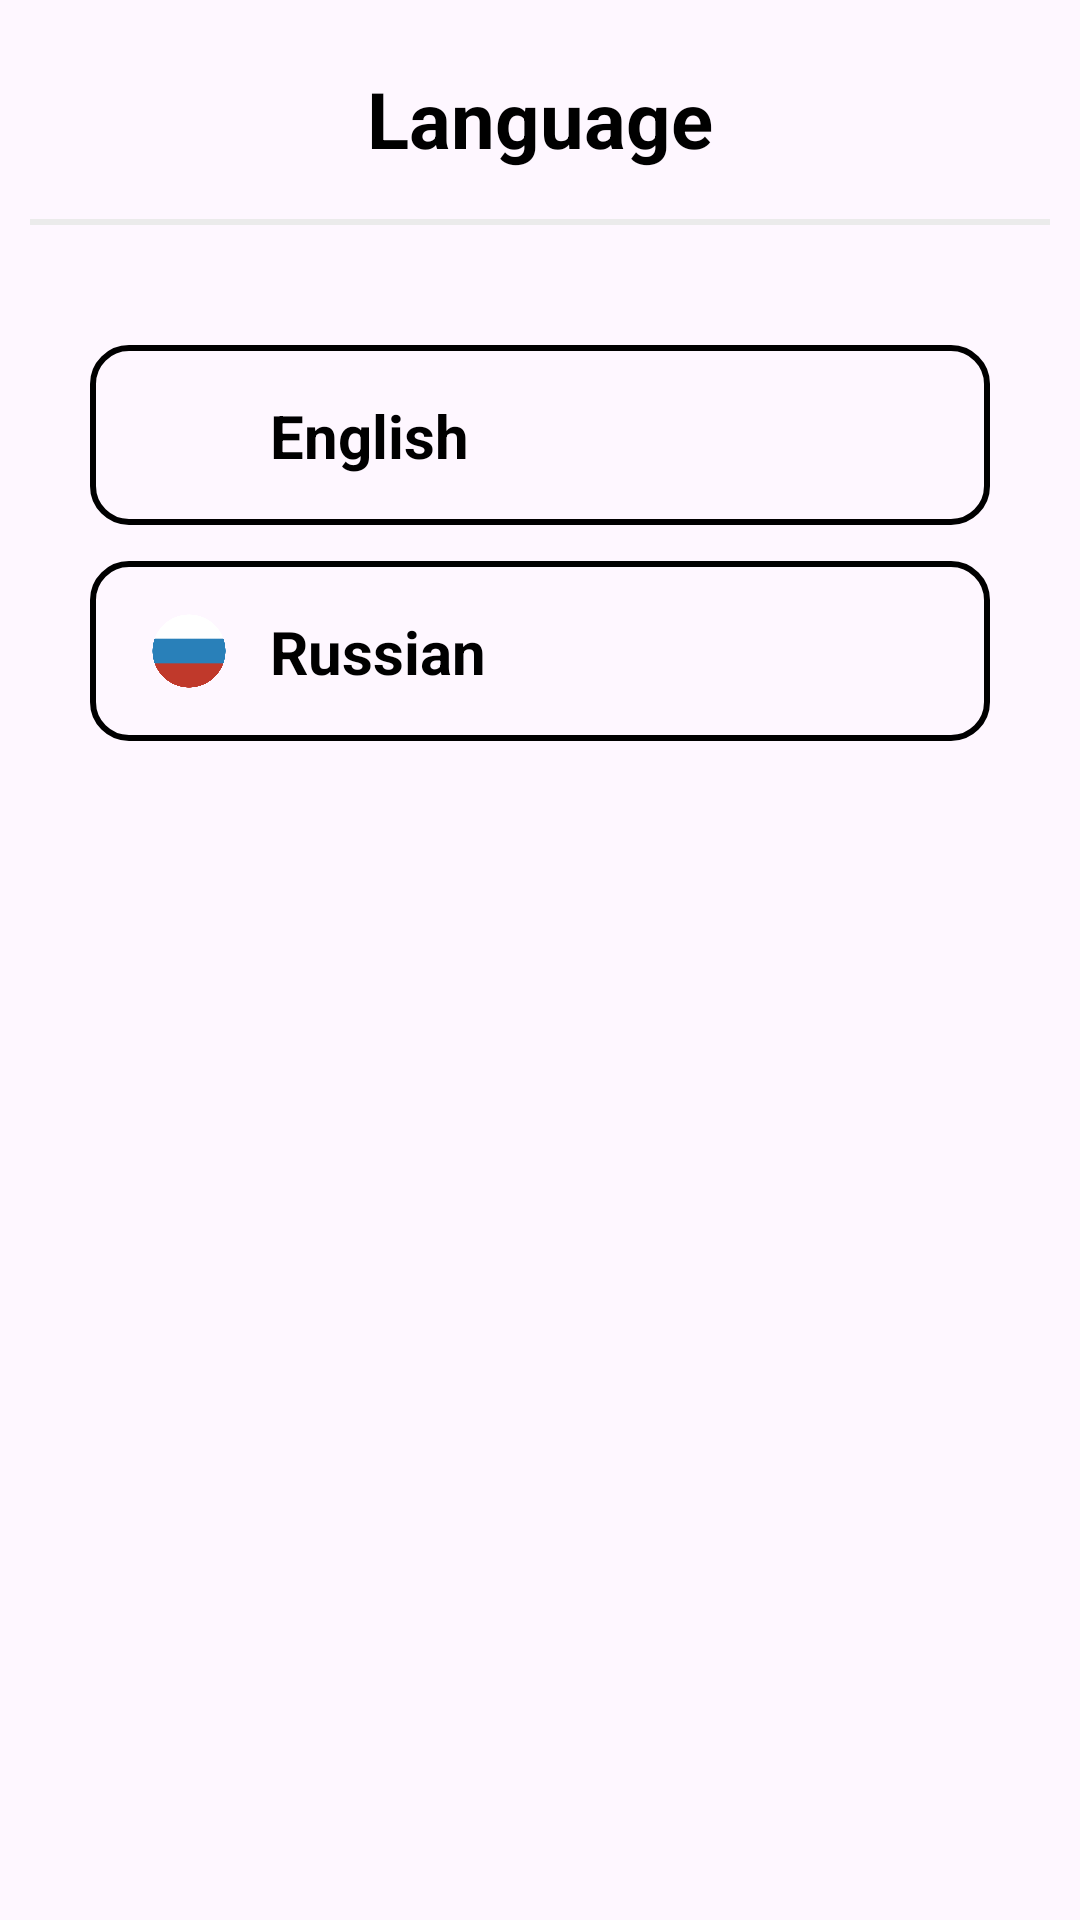

Android layout source for this screen:
<!-- AndroidManifest.xml: application theme Theme.ElDiaries -->
<!-- res/layout/fragment_language.xml -->
<?xml version="1.0" encoding="utf-8"?>
<androidx.constraintlayout.widget.ConstraintLayout xmlns:android="http://schemas.android.com/apk/res/android"
    xmlns:tools="http://schemas.android.com/tools"
    android:layout_width="match_parent"
    android:layout_height="match_parent"
    xmlns:app="http://schemas.android.com/apk/res-auto"
    android:orientation="vertical"
    android:padding="10dp"
    tools:context=".presentation.common.language.LanguageFragment">


    <TextView
        android:id="@+id/title_language"
        android:layout_width="wrap_content"
        android:layout_height="wrap_content"
        android:layout_marginTop="12dp"
        android:text="@string/language"
        android:textColor="@color/black"
        android:textSize="26sp"
        android:textStyle="bold"
        app:layout_constraintEnd_toEndOf="parent"
        app:layout_constraintStart_toStartOf="parent"
        app:layout_constraintTop_toTopOf="parent" />

    <View
        android:id="@+id/line"
        android:layout_width="match_parent"
        android:layout_height="2dp"
        android:layout_marginTop="16dp"
        android:background="@color/lightGray"
        app:layout_constraintEnd_toEndOf="parent"
        app:layout_constraintStart_toStartOf="parent"
        app:layout_constraintTop_toBottomOf="@+id/title_language" />


    <View
        android:id="@+id/lan_en"
        android:layout_width="0dp"
        android:layout_height="60dp"
        android:layout_marginHorizontal="20dp"
        android:layout_marginTop="40dp"
        android:background="@drawable/bg_view_date"
        app:layout_constraintEnd_toEndOf="parent"
        app:layout_constraintStart_toStartOf="parent"
        app:layout_constraintTop_toBottomOf="@id/line" />

    <ImageView
        android:id="@+id/checked_en"
        android:layout_width="wrap_content"
        android:layout_height="wrap_content"
        android:layout_marginEnd="20dp"
        android:src="@drawable/ic_check"
        app:layout_constraintBottom_toBottomOf="@id/lan_en"
        app:layout_constraintEnd_toEndOf="@+id/lan_en"
        android:visibility="gone"
        app:layout_constraintTop_toTopOf="@id/lan_en"
        android:importantForAccessibility="no" />

    <ImageView
        android:id="@+id/ic_en"
        android:layout_width="26dp"
        android:layout_height="26dp"
        android:layout_marginStart="20dp"
        android:src="@drawable/flag_uk"
        app:layout_constraintBottom_toBottomOf="@id/lan_en"
        app:layout_constraintStart_toStartOf="@id/lan_en"
        app:layout_constraintTop_toTopOf="@id/lan_en"
        android:importantForAccessibility="no" />

    <TextView
        android:id="@+id/text_en"
        android:layout_width="wrap_content"
        android:layout_height="wrap_content"
        android:layout_marginStart="14dp"
        android:text="@string/english"
        android:textColor="@color/black"
        android:textSize="20sp"
        android:textStyle="bold"
        app:layout_constraintBottom_toBottomOf="@id/lan_en"
        app:layout_constraintStart_toEndOf="@id/ic_en"
        app:layout_constraintTop_toTopOf="@id/lan_en" />


    <View
        android:id="@+id/lan_rus"
        android:layout_width="0dp"
        android:layout_height="60dp"
        android:layout_marginHorizontal="20dp"
        android:layout_marginTop="12dp"
        android:background="@drawable/bg_view_date"
        app:layout_constraintEnd_toEndOf="parent"
        app:layout_constraintStart_toStartOf="parent"
        app:layout_constraintTop_toBottomOf="@id/lan_en" />

    <ImageView
        android:id="@+id/checked_rus"
        android:layout_width="wrap_content"
        android:layout_height="wrap_content"
        android:layout_marginEnd="20dp"
        android:src="@drawable/ic_check"
        android:visibility="gone"
        app:layout_constraintBottom_toBottomOf="@id/lan_rus"
        app:layout_constraintEnd_toEndOf="@+id/lan_rus"
        app:layout_constraintTop_toTopOf="@id/lan_rus"
        android:importantForAccessibility="no" />

    <ImageView
        android:id="@+id/ic_rus"
        android:layout_width="26dp"
        android:layout_height="26dp"
        android:layout_marginStart="20dp"
        android:src="@drawable/flag_rus"
        app:layout_constraintBottom_toBottomOf="@id/lan_rus"
        app:layout_constraintStart_toStartOf="@id/lan_rus"
        app:layout_constraintTop_toTopOf="@id/lan_rus"
        android:importantForAccessibility="no" />

    <TextView
        android:id="@+id/text_rus"
        android:layout_width="wrap_content"
        android:layout_height="wrap_content"
        android:layout_marginStart="14dp"
        android:text="@string/russian"
        android:textColor="@color/black"
        android:textSize="20sp"
        android:textStyle="bold"
        app:layout_constraintBottom_toBottomOf="@id/lan_rus"
        app:layout_constraintStart_toEndOf="@id/ic_rus"
        app:layout_constraintTop_toTopOf="@id/lan_rus" />


</androidx.constraintlayout.widget.ConstraintLayout>
<!-- resources referenced by this layout -->
<resources>
  <color name="black">#FF000000</color>
  <color name="lightGray">#EBEBEB</color>
  <!-- drawable bg_view_date (drawable) -->
  <?xml version="1.0" encoding="utf-8"?>
  <shape xmlns:android="http://schemas.android.com/apk/res/android"
      android:shape="rectangle">
      <corners android:radius="12dp" />
      <stroke android:color="@color/black" android:width="2dp"/>
  </shape>
  <!-- drawable flag_rus: png bitmap (drawable, 11895 bytes) -->
  <!-- drawable ic_check (drawable) -->
  <vector xmlns:android="http://schemas.android.com/apk/res/android"
      android:width="24dp"
      android:height="24dp"
      android:tint="@color/darkBlue"
      android:viewportWidth="24"
      android:viewportHeight="24">
  
      <path
          android:fillColor="@android:color/white"
          android:pathData="M9,16.17L4.83,12l-1.42,1.41L9,19 21,7l-1.41,-1.41z" />
  
  </vector>
  <string name="english">English</string>
  <string name="language">Language</string>
  <string name="russian">Russian</string>
  <style name="Theme.ElDiaries" parent="Base.Theme.ElDiaries" />
  <color name="darkBlue">#084c84</color>
  <style name="Base.Theme.ElDiaries" parent="Theme.Material3.Light">
          
          <item name="colorPrimary">@color/darkBlue</item>
  
  
  
      </style>
</resources>
